Image classification data set "processed_data" (maomao7784/Casting-Product-Quality-Inspection on GitHub). Class labels (2): defective front, ok front.

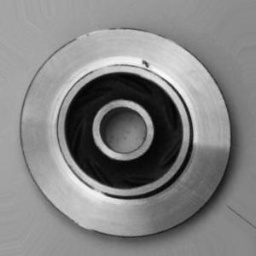
Label: defective front

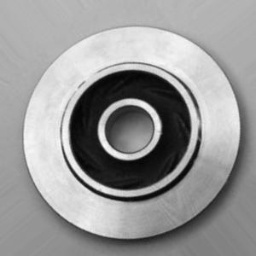
Label: ok front

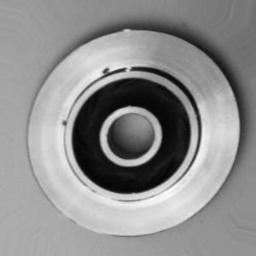
Label: defective front

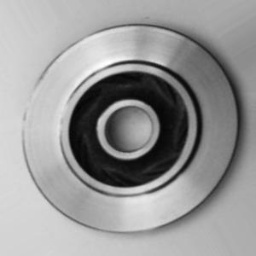
Label: ok front

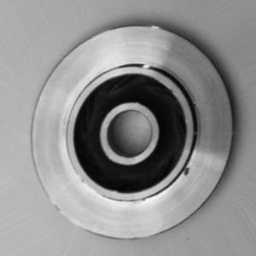
Label: defective front

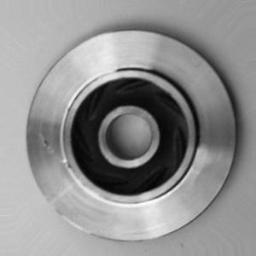
Label: defective front
